3-way image classification set "kumquat" from GitHub (conglam56/AutoSort-IoT); label vocabulary: green, reject, ripe.

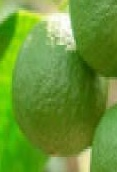
Label: green

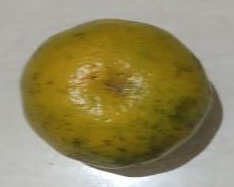
Label: reject

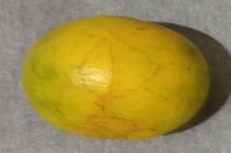
Label: ripe

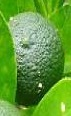
Label: green

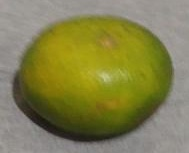
Label: reject

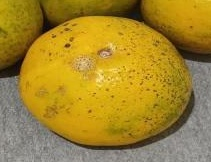
Label: ripe
